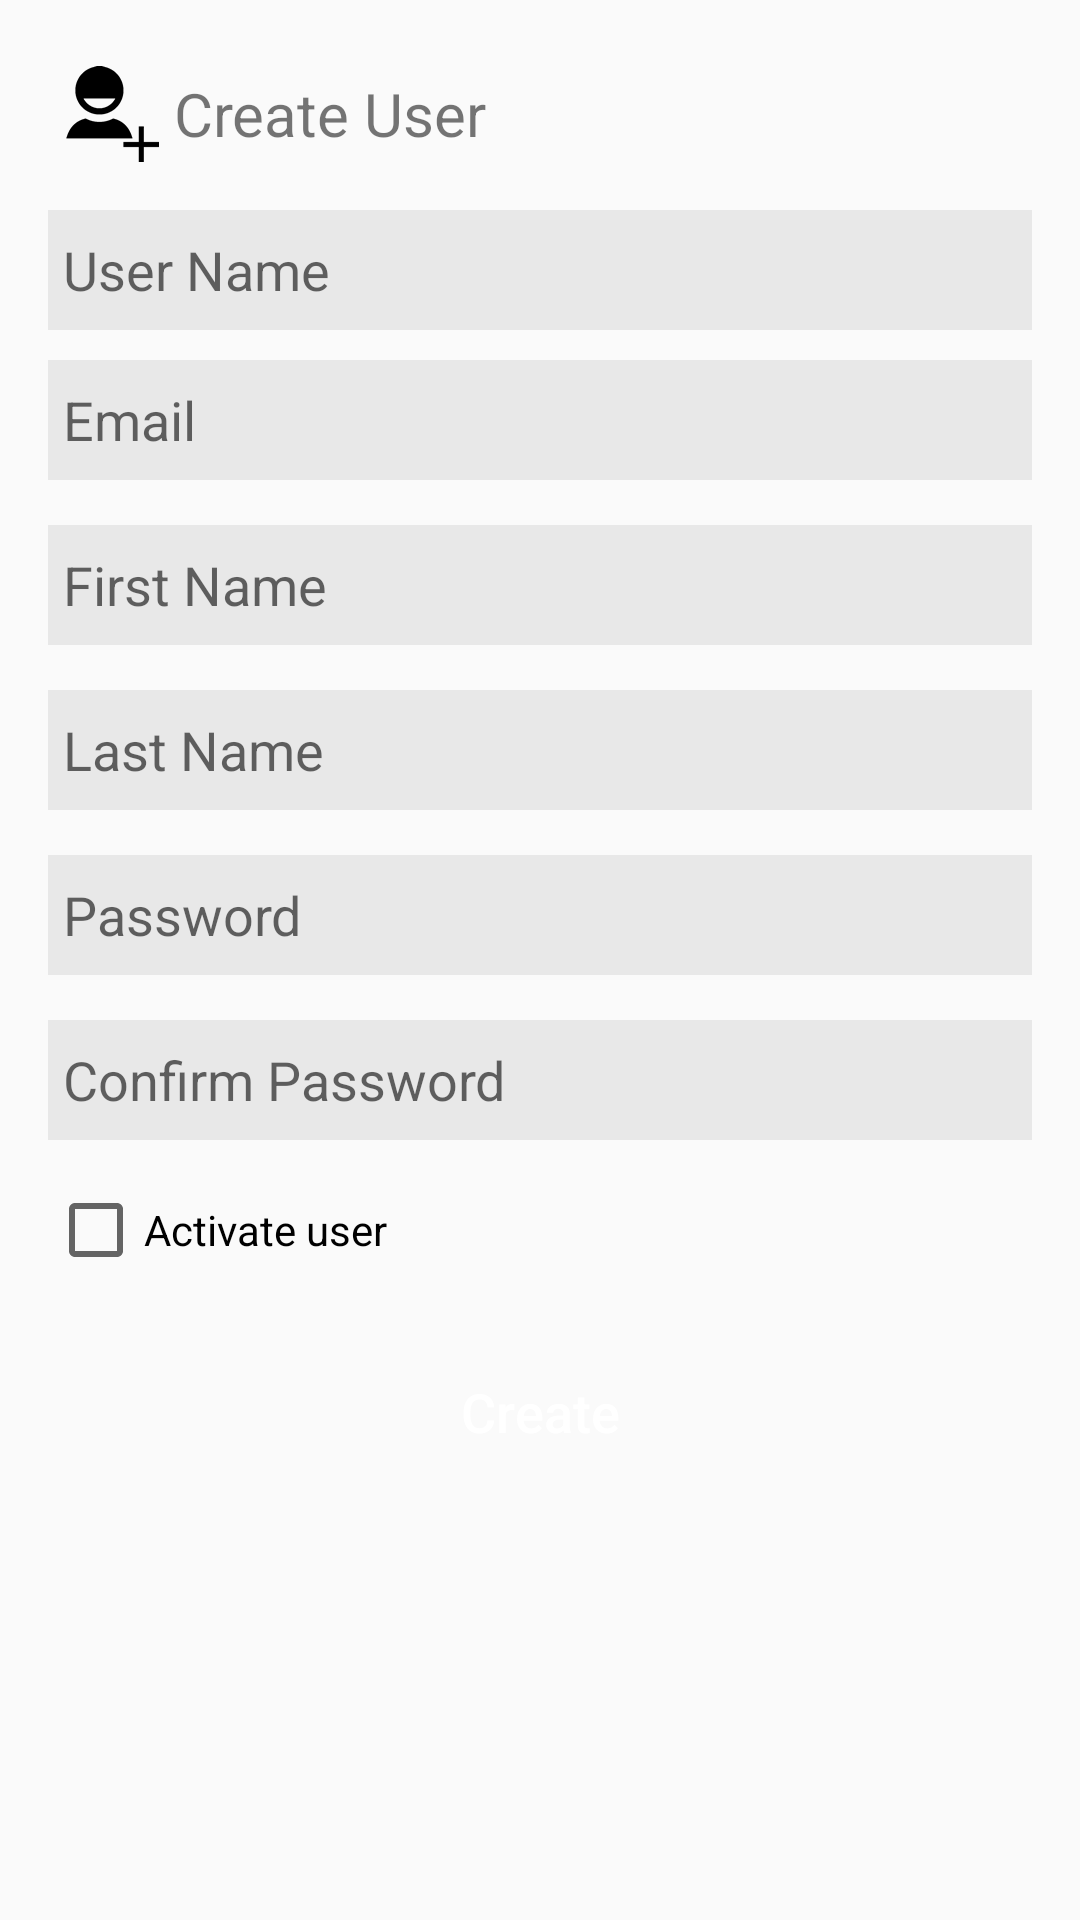

Reconstruct the res/layout file that produces this screen, plus the resources it refers to.
<!-- AndroidManifest.xml: application theme AppTheme -->
<!-- res/layout/activity_add_user.xml -->
<LinearLayout xmlns:android="http://schemas.android.com/apk/res/android"
    xmlns:app="http://schemas.android.com/apk/res-auto"
    xmlns:tools="http://schemas.android.com/tools"
    android:layout_width="match_parent"
    android:layout_height="match_parent"
    android:gravity="center_horizontal"
    android:orientation="vertical"
    android:paddingBottom="@dimen/activity_vertical_margin"
    android:paddingLeft="@dimen/activity_horizontal_margin"
    android:paddingRight="@dimen/activity_horizontal_margin"
    android:paddingTop="@dimen/activity_vertical_margin"
    tools:context="onemessagecompany.onemessage.Admin.AddUser">


    <ScrollView
        android:id="@+id/login_form"
        android:layout_width="match_parent"
        android:layout_height="match_parent"
        android:focusableInTouchMode="true">

        <LinearLayout
            android:id="@+id/email_login_form"
            android:layout_width="match_parent"
            android:layout_height="wrap_content"
            android:orientation="vertical"
            android:weightSum="1">

            <LinearLayout
                android:layout_width="match_parent"
                android:layout_height="match_parent"
                android:layout_marginBottom="@dimen/pad_10dp">

                <ImageView
                    android:layout_width="wrap_content"
                    android:layout_height="match_parent"
                    android:paddingLeft="@dimen/pad_5dp"
                    android:paddingRight="@dimen/pad_5dp"
                    android:src="@drawable/om_user_add" />

                <TextView
                    android:id="@+id/textView"
                    android:layout_width="wrap_content"
                    android:layout_height="44dp"
                    android:gravity="left|center"
                    android:text="@string/create_user_title"
                    android:textAlignment="gravity"
                    android:textColor="@color/colorMain"
                    android:textSize="@dimen/pad_20dp" />

            </LinearLayout>


            <EditText
                android:id="@+id/register_UserName"
                android:layout_width="match_parent"
                android:layout_height="40dp"
                android:layout_marginBottom="@dimen/pad_10dp"
                android:background="@color/gray_light"
                android:gravity="left|center"
                android:hint="@string/add_user_name"
                android:inputType="text"
                android:maxLines="1"
                android:paddingLeft="@dimen/pad_5dp"
                android:singleLine="true"
                android:textAlignment="gravity" />


            <EditText
                android:id="@+id/register_Email"
                android:layout_width="match_parent"
                android:layout_height="40dp"
                android:layout_marginBottom="@dimen/pad_10dp"
                android:background="@color/gray_light"
                android:gravity="left|center"
                android:hint="@string/add_user_emai"
                android:inputType="textEmailAddress"
                android:maxLines="1"
                android:paddingLeft="@dimen/pad_5dp"
                android:singleLine="true"
                android:textAlignment="gravity" />


            <EditText
                android:id="@+id/register_FirstName"
                android:layout_width="match_parent"
                android:layout_height="40dp"
                android:layout_marginBottom="@dimen/pad_10dp"
                android:layout_marginTop="@dimen/pad_5dp"
                android:background="@color/gray_light"
                android:gravity="left|center"
                android:hint="@string/add_first_name"
                android:inputType="text"
                android:maxLines="1"
                android:paddingLeft="@dimen/pad_5dp"
                android:singleLine="true"
                android:textAlignment="gravity" />

            <EditText
                android:id="@+id/register_LastName"
                android:layout_width="match_parent"
                android:layout_height="40dp"
                android:layout_marginBottom="@dimen/pad_10dp"
                android:layout_marginTop="@dimen/pad_5dp"
                android:background="@color/gray_light"
                android:gravity="left|center"
                android:hint="@string/add_last_name"
                android:inputType="text"
                android:maxLines="1"
                android:paddingLeft="@dimen/pad_5dp"
                android:singleLine="true"
                android:textAlignment="gravity" />

            <EditText
                android:id="@+id/register_Password"
                android:layout_width="match_parent"
                android:layout_height="40dp"
                android:layout_marginBottom="@dimen/pad_10dp"
                android:layout_marginTop="@dimen/pad_5dp"
                android:background="@color/gray_light"
                android:gravity="left|center"
                android:hint="@string/add_new_pass"
                android:inputType="textPassword"
                android:maxLines="1"
                android:paddingLeft="@dimen/pad_5dp"
                android:singleLine="true"
                android:textAlignment="gravity" />


            <EditText
                android:id="@+id/register_ConfirmPassword"
                android:layout_width="match_parent"
                android:layout_height="40dp"
                android:layout_marginBottom="@dimen/pad_10dp"
                android:layout_marginTop="@dimen/pad_5dp"
                android:background="@color/gray_light"
                android:gravity="left|center"
                android:hint="@string/add_new_pass_confirm"
                android:inputType="textPassword"
                android:maxLines="1"
                android:paddingLeft="@dimen/pad_5dp"
                android:singleLine="true"
                android:textAlignment="gravity" />


            <CheckBox
                android:id="@+id/register_checkBox"
                android:layout_width="match_parent"
                android:layout_height="40dp"
                android:layout_weight="0.50"
                android:text="@string/add_new_active" />

            <Button
                android:id="@+id/register_button"
                android:layout_width="match_parent"
                android:layout_height="49dp"
                android:layout_marginTop="16dp"
                android:background="@color/colorMain"
                android:text="@string/create_user"
                android:textAllCaps="false"
                android:textColor="@color/white"
                android:textSize="@dimen/pad_18dp" />

        </LinearLayout>
    </ScrollView>

</LinearLayout>
<!-- resources referenced by this layout -->
<resources>
  <color name="gray_light">#e8e8e8</color>
  <color name="white">#ffffff</color>
  <dimen name="activity_horizontal_margin">16dp</dimen>
  <dimen name="activity_vertical_margin">16dp</dimen>
  <dimen name="pad_10dp">10dp</dimen>
  <dimen name="pad_18dp">18dp</dimen>
  <dimen name="pad_20dp">20dp</dimen>
  <dimen name="pad_5dp">5dp</dimen>
  <!-- drawable om_user_add: png bitmap (drawable-hdpi, 663 bytes) -->
  <string name="add_first_name">First Name</string>
  <string name="add_last_name">Last Name</string>
  <string name="add_new_active">Activate user</string>
  <string name="add_new_pass">Password</string>
  <string name="add_new_pass_confirm">Confirm Password</string>
  <string name="add_user_emai">Email</string>
  <string name="add_user_name">User Name</string>
  <string name="create_user">Create</string>
  <string name="create_user_title">Create User</string>
  <style name="AppTheme" parent="Theme.AppCompat.Light.DarkActionBar">
          <item name="android:homeAsUpIndicator">@drawable/back_arrow</item>
      </style>
  <!-- drawable back_arrow: png bitmap (drawable-v21, 447 bytes) -->
</resources>
